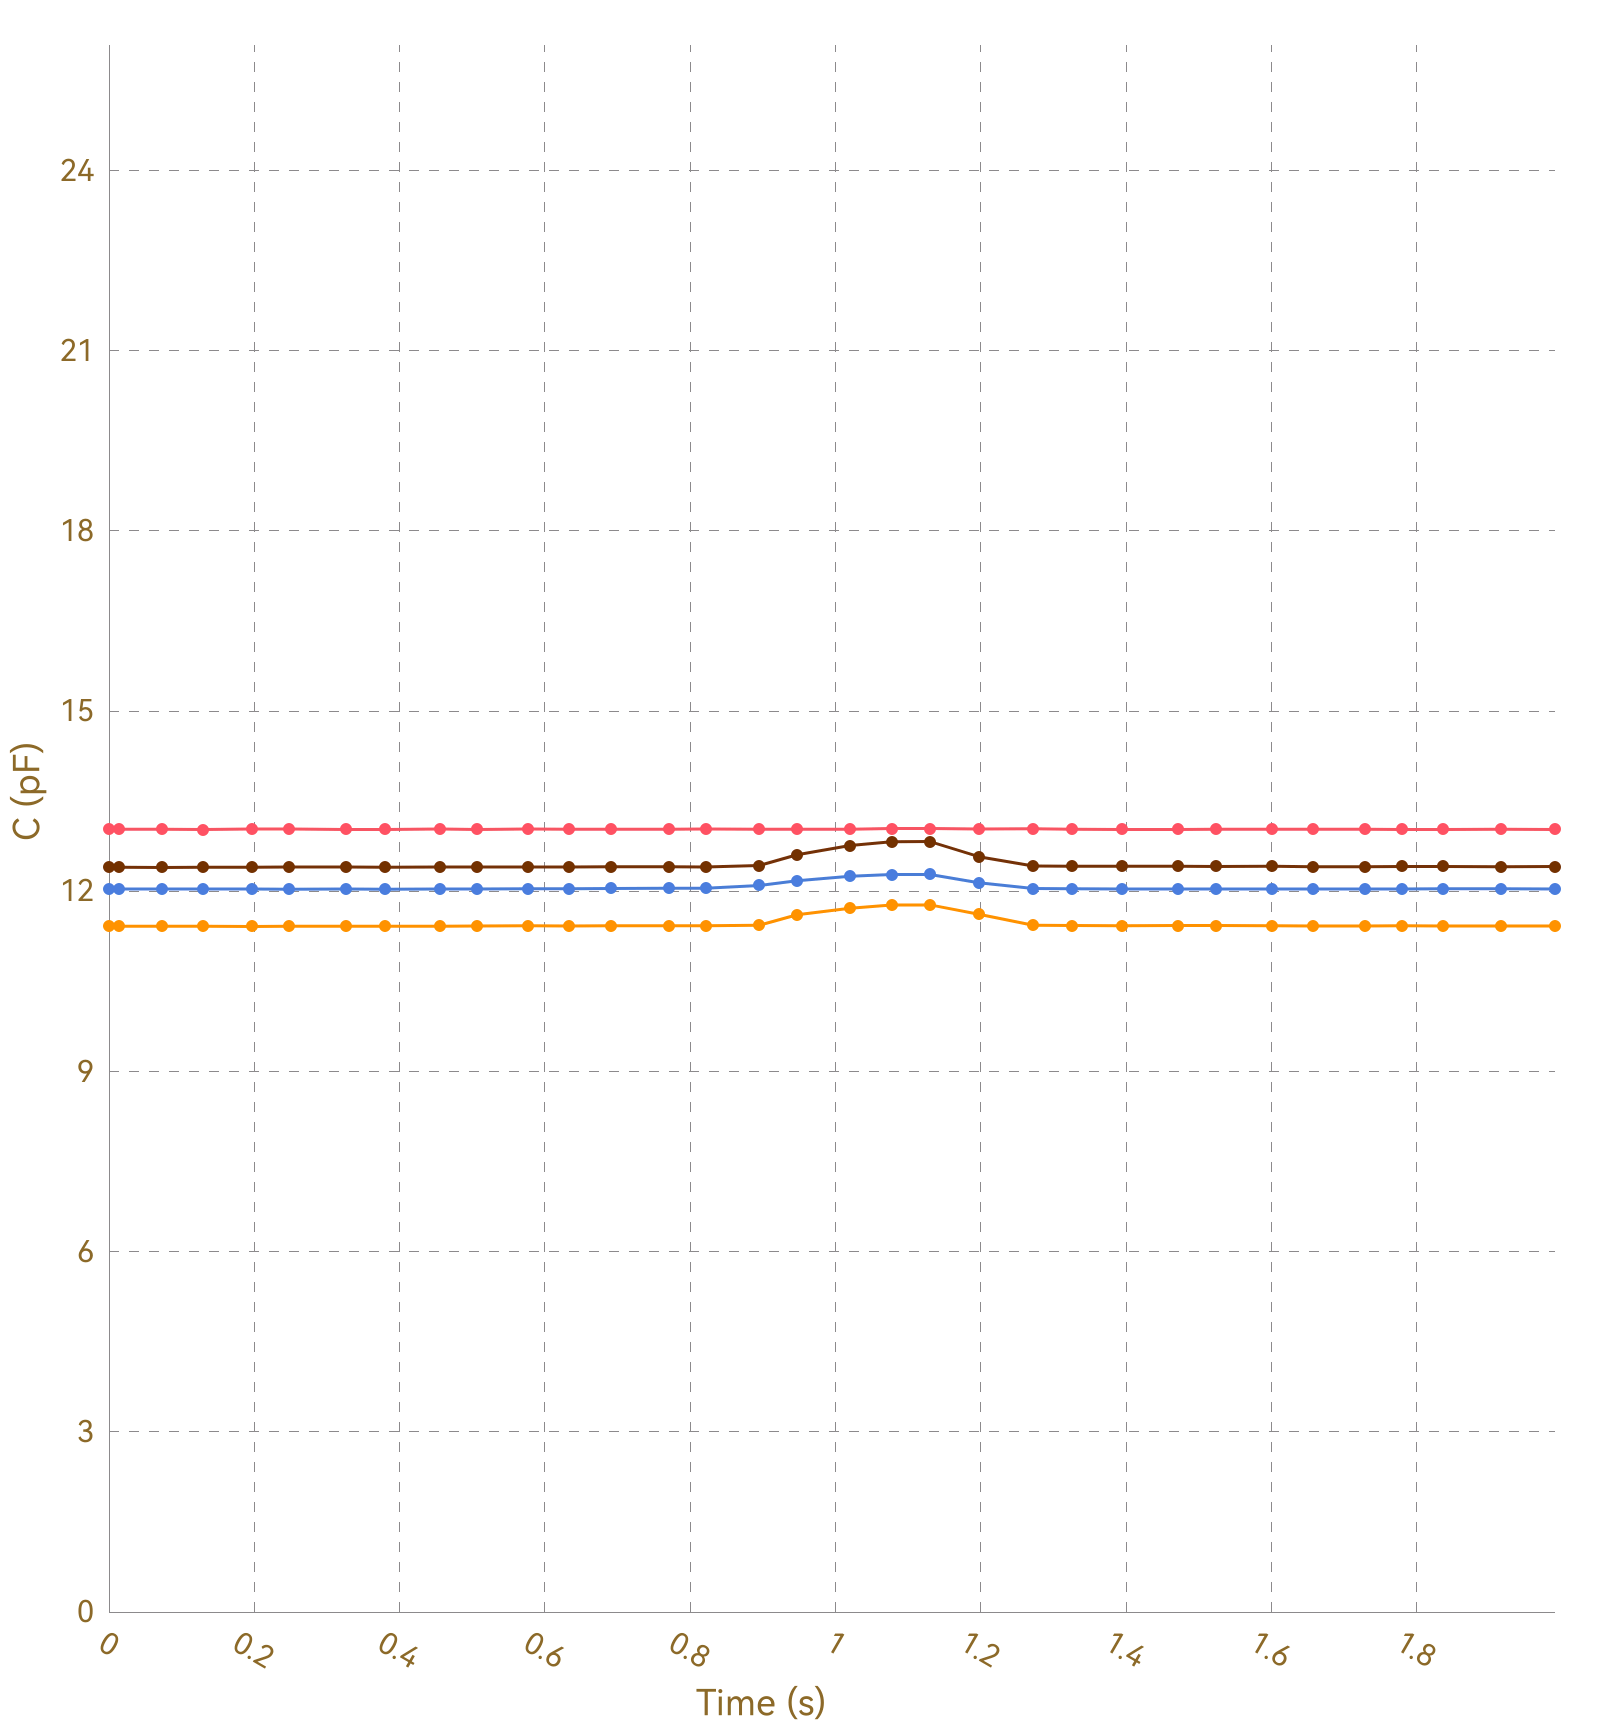

The table this chart was drawn from, first rows:
, Ch1, , Ch2, , Ch3, , Ch4, , Ch5, , Ch6, , Ch7, , Ch8, 
Time (s), C (pF), ΔC/C0 (%), C (pF), ΔC/C0 (%), C (pF), ΔC/C0 (%), C (pF), ΔC/C0 (%), C (pF), ΔC/C0 (%), C (pF), ΔC/C0 (%), C (pF), ΔC/C0 (%), C (pF), ΔC/C0 (%)
0.014, 13.03, 0.0000, 11.42, 0.0000, 12.04, 0.0000, 12.4, 0.0000, OL, OL, OL, OL, OL, OL, 0.0000, 0.0000
0.018, 13.03, 0.0000, 11.42, 0.0000, 12.04, 0.0000, 12.4, 0.0000, OL, OL, OL, OL, OL, OL, 0.0000, 0.0000
0.021, 13.04, 0.0000, 11.42, 0.0000, 12.04, 0.0000, 12.4, 0.0000, OL, OL, OL, OL, OL, OL, 0.0000, 0.0000
0.026, 13.03, 0.0000, 11.42, 0.0000, 12.03, 0.0000, 12.4, 0.0000, OL, OL, OL, OL, OL, OL, 0.0000, 0.0000
0.028, 13.03, 0.0000, 11.42, 0.0000, 12.03, 0.0000, 12.4, 0.0000, OL, OL, OL, OL, OL, OL, 0.0000, 0.0000
0.054, 13.03, 0.0000, 11.41, 0.0000, 12.04, 0.0000, 12.4, 0.0000, OL, OL, OL, OL, OL, OL, 0.0000, 0.0000
0.056, 13.03, 0.0000, 11.42, 0.0000, 12.04, 0.0000, 12.4, 0.0000, OL, OL, OL, OL, OL, OL, 0.0000, 0.0000
0.073, 13.03, 0.0000, 11.42, 0.0000, 12.04, 0.0000, 12.4, 0.0000, OL, OL, OL, OL, OL, OL, 0.0000, 0.0000
0.076, 13.03, 0.0000, 11.41, 0.0000, 12.04, 0.0000, 12.4, 0.0000, OL, OL, OL, OL, OL, OL, 0.0000, 0.0000
0.079, 13.03, 0.0000, 11.42, 0.0000, 12.03, 0.0000, 12.4, 0.0000, OL, OL, OL, OL, OL, OL, 0.0000, 0.0000
0.082, 13.04, 0.0000, 11.42, 0.0000, 12.04, 0.0000, 12.4, 0.0000, OL, OL, OL, OL, OL, OL, 0.0000, 0.0000
0.115, 13.03, 0.0000, 11.42, 0.0000, 12.04, 0.0000, 12.4, 0.0000, OL, OL, OL, OL, OL, OL, 0.0000, 0.0000
0.121, 13.03, 0.0000, 11.42, 0.0000, 12.04, 0.0000, 12.4, 0.0000, OL, OL, OL, OL, OL, OL, 0.0000, 0.0000
0.123, 13.03, 0.0000, 11.42, 0.0000, 12.03, 0.0000, 12.4, 0.0000, OL, OL, OL, OL, OL, OL, 0.0000, 0.0000
0.129, 13.03, 0.0000, 11.42, 0.0000, 12.04, 0.0000, 12.4, 0.0000, OL, OL, OL, OL, OL, OL, 0.0000, 0.0000
0.159, 13.03, 0.0000, 11.42, 0.0000, 12.03, 0.0000, 12.4, 0.0000, OL, OL, OL, OL, OL, OL, 0.0000, 0.0000
0.165, 13.04, 0.0000, 11.42, 0.0000, 12.03, 0.0000, 12.4, 0.0000, OL, OL, OL, OL, OL, OL, 0.0000, 0.0000
0.167, 13.04, 0.0000, 11.42, 0.0000, 12.03, 0.0000, 12.4, 0.0000, OL, OL, OL, OL, OL, OL, 0.0000, 0.0000
0.197, 13.03, 0.0000, 11.42, 0.0000, 12.04, 0.0000, 12.4, 0.0000, OL, OL, OL, OL, OL, OL, 0.0000, 0.0000
0.201, 13.03, 0.0000, 11.42, 0.0000, 12.03, 0.0000, 12.4, 0.0000, OL, OL, OL, OL, OL, OL, 0.0000, 0.0000
0.203, 13.03, 0.0000, 11.42, 0.0000, 12.04, 0.0000, 12.4, 0.0000, OL, OL, OL, OL, OL, OL, 0.0000, 0.0000
0.206, 13.03, 0.0000, 11.42, 0.0000, 12.03, 0.0000, 12.4, 0.0000, OL, OL, OL, OL, OL, OL, 0.0000, 0.0000
0.236, 13.03, 0.0000, 11.42, 0.0000, 12.04, 0.0000, 12.4, 0.0000, OL, OL, OL, OL, OL, OL, 0.0000, 0.0000
0.242, 13.03, 0.0000, 11.42, 0.0000, 12.04, 0.0000, 12.4, 0.0000, OL, OL, OL, OL, OL, OL, 0.0000, 0.0000
0.245, 13.03, 0.0000, 11.42, 0.0000, 12.04, 0.0000, 12.4, 0.0000, OL, OL, OL, OL, OL, OL, 0.0000, 0.0000
0.249, 13.04, 0.0000, 11.42, 0.0000, 12.04, 0.0000, 12.4, 0.0000, OL, OL, OL, OL, OL, OL, 0.0000, 0.0000
0.283, 13.04, 0.0000, 11.42, 0.0000, 12.04, 0.0000, 12.4, 0.0000, OL, OL, OL, OL, OL, OL, 0.0000, 0.0000
0.287, 13.03, 0.0000, 11.41, 0.0000, 12.03, 0.0000, 12.4, 0.0000, OL, OL, OL, OL, OL, OL, 0.0000, 0.0000
0.290, 13.03, 0.0000, 11.41, 0.0000, 12.04, 0.0000, 12.4, 0.0000, OL, OL, OL, OL, OL, OL, 0.0000, 0.0000
0.292, 13.04, 0.0000, 11.42, 0.0000, 12.04, 0.0000, 12.4, 0.0000, OL, OL, OL, OL, OL, OL, 0.0000, 0.0000
0.296, 13.03, 0.0000, 11.42, 0.0000, 12.04, 0.0000, 12.4, 0.0000, OL, OL, OL, OL, OL, OL, 0.0000, 0.0000
0.326, 13.04, 0.0000, 11.42, 0.0000, 12.04, 0.0000, 12.41, 0.0000, OL, OL, OL, OL, OL, OL, 0.0000, 0.0000
0.329, 13.03, 0.0000, 11.42, 0.0000, 12.04, 0.0000, 12.4, 0.0000, OL, OL, OL, OL, OL, OL, 0.0000, 0.0000
0.332, 13.03, 0.0000, 11.42, 0.0000, 12.04, 0.0000, 12.4, 0.0000, OL, OL, OL, OL, OL, OL, 0.0000, 0.0000
0.336, 13.04, 0.0000, 11.42, 0.0000, 12.04, 0.0000, 12.41, 0.0000, OL, OL, OL, OL, OL, OL, 0.0000, 0.0000
0.366, 13.04, 0.0000, 11.42, 0.0000, 12.04, 0.0000, 12.4, 0.0000, OL, OL, OL, OL, OL, OL, 0.0000, 0.0000
0.370, 13.03, 0.0000, 11.42, 0.0000, 12.04, 0.0000, 12.4, 0.0000, OL, OL, OL, OL, OL, OL, 0.0000, 0.0000
0.380, 13.03, 0.0000, 11.42, 0.0000, 12.04, 0.0000, 12.4, 0.0000, OL, OL, OL, OL, OL, OL, 0.0000, 0.0000
0.382, 13.03, 0.0000, 11.42, 0.0000, 12.04, 0.0000, 12.4, 0.0000, OL, OL, OL, OL, OL, OL, 0.0000, 0.0000
0.411, 13.04, 0.0000, 11.42, 0.0000, 12.03, 0.0000, 12.4, 0.0000, OL, OL, OL, OL, OL, OL, 0.0000, 0.0000
0.414, 13.03, 0.0000, 11.42, 0.0000, 12.04, 0.0000, 12.4, 0.0000, OL, OL, OL, OL, OL, OL, 0.0000, 0.0000
0.417, 13.03, 0.0000, 11.42, 0.0000, 12.04, 0.0000, 12.4, 0.0000, OL, OL, OL, OL, OL, OL, 0.0000, 0.0000
0.419, 13.03, 0.0000, 11.41, 0.0000, 12.04, 0.0000, 12.4, 0.0000, OL, OL, OL, OL, OL, OL, 0.0000, 0.0000
0.426, 13.03, 0.0000, 11.42, 0.0000, 12.04, 0.0000, 12.4, 0.0000, OL, OL, OL, OL, OL, OL, 0.0000, 0.0000
0.456, 13.03, 0.0000, 11.42, 0.0000, 12.04, 0.0000, 12.4, 0.0000, OL, OL, OL, OL, OL, OL, 0.0000, 0.0000
0.459, 13.03, 0.0000, 11.42, 0.0000, 12.04, 0.0000, 12.4, 0.0000, OL, OL, OL, OL, OL, OL, 0.0000, 0.0000
0.462, 13.03, 0.0000, 11.42, 0.0000, 12.03, 0.0000, 12.4, 0.0000, OL, OL, OL, OL, OL, OL, 0.0000, 0.0000
0.464, 13.03, 0.0000, 11.42, 0.0000, 12.04, 0.0000, 12.41, 0.0000, OL, OL, OL, OL, OL, OL, 0.0000, 0.0000
0.495, 13.03, 0.0000, 11.42, 0.0000, 12.04, 0.0000, 12.4, 0.0000, OL, OL, OL, OL, OL, OL, 0.0000, 0.0000
0.501, 13.04, 0.0000, 11.42, 0.0000, 12.04, 0.0000, 12.41, 0.0000, OL, OL, OL, OL, OL, OL, 0.0000, 0.0000
0.507, 13.04, 0.0000, 11.42, 0.0000, 12.04, 0.0000, 12.41, 0.0000, OL, OL, OL, OL, OL, OL, 0.0000, 0.0000
0.510, 13.03, 0.0000, 11.42, 0.0000, 12.04, 0.0000, 12.4, 0.0000, OL, OL, OL, OL, OL, OL, 0.0000, 0.0000
0.538, 13.04, 0.0000, 11.42, 0.0000, 12.04, 0.0000, 12.4, 0.0000, OL, OL, OL, OL, OL, OL, 0.0000, 0.0000
0.542, 13.03, 0.0000, 11.42, 0.0000, 12.04, 0.0000, 12.4, 0.0000, OL, OL, OL, OL, OL, OL, 0.0000, 0.0000
0.544, 13.03, 0.0000, 11.42, 0.0000, 12.04, 0.0000, 12.4, 0.0000, OL, OL, OL, OL, OL, OL, 0.0000, 0.0000
0.547, 13.03, 0.0000, 11.42, 0.0000, 12.04, 0.0000, 12.4, 0.0000, OL, OL, OL, OL, OL, OL, 0.0000, 0.0000
0.577, 13.03, 0.0000, 11.42, 0.0000, 12.04, 0.0000, 12.41, 0.0000, OL, OL, OL, OL, OL, OL, 0.0000, 0.0000
0.581, 13.03, 0.0000, 11.42, 0.0000, 12.04, 0.0000, 12.41, 0.0000, OL, OL, OL, OL, OL, OL, 0.0000, 0.0000
0.583, 13.04, 0.0000, 11.42, 0.0000, 12.04, 0.0000, 12.4, 0.0000, OL, OL, OL, OL, OL, OL, 0.0000, 0.0000
... 153 more rows
